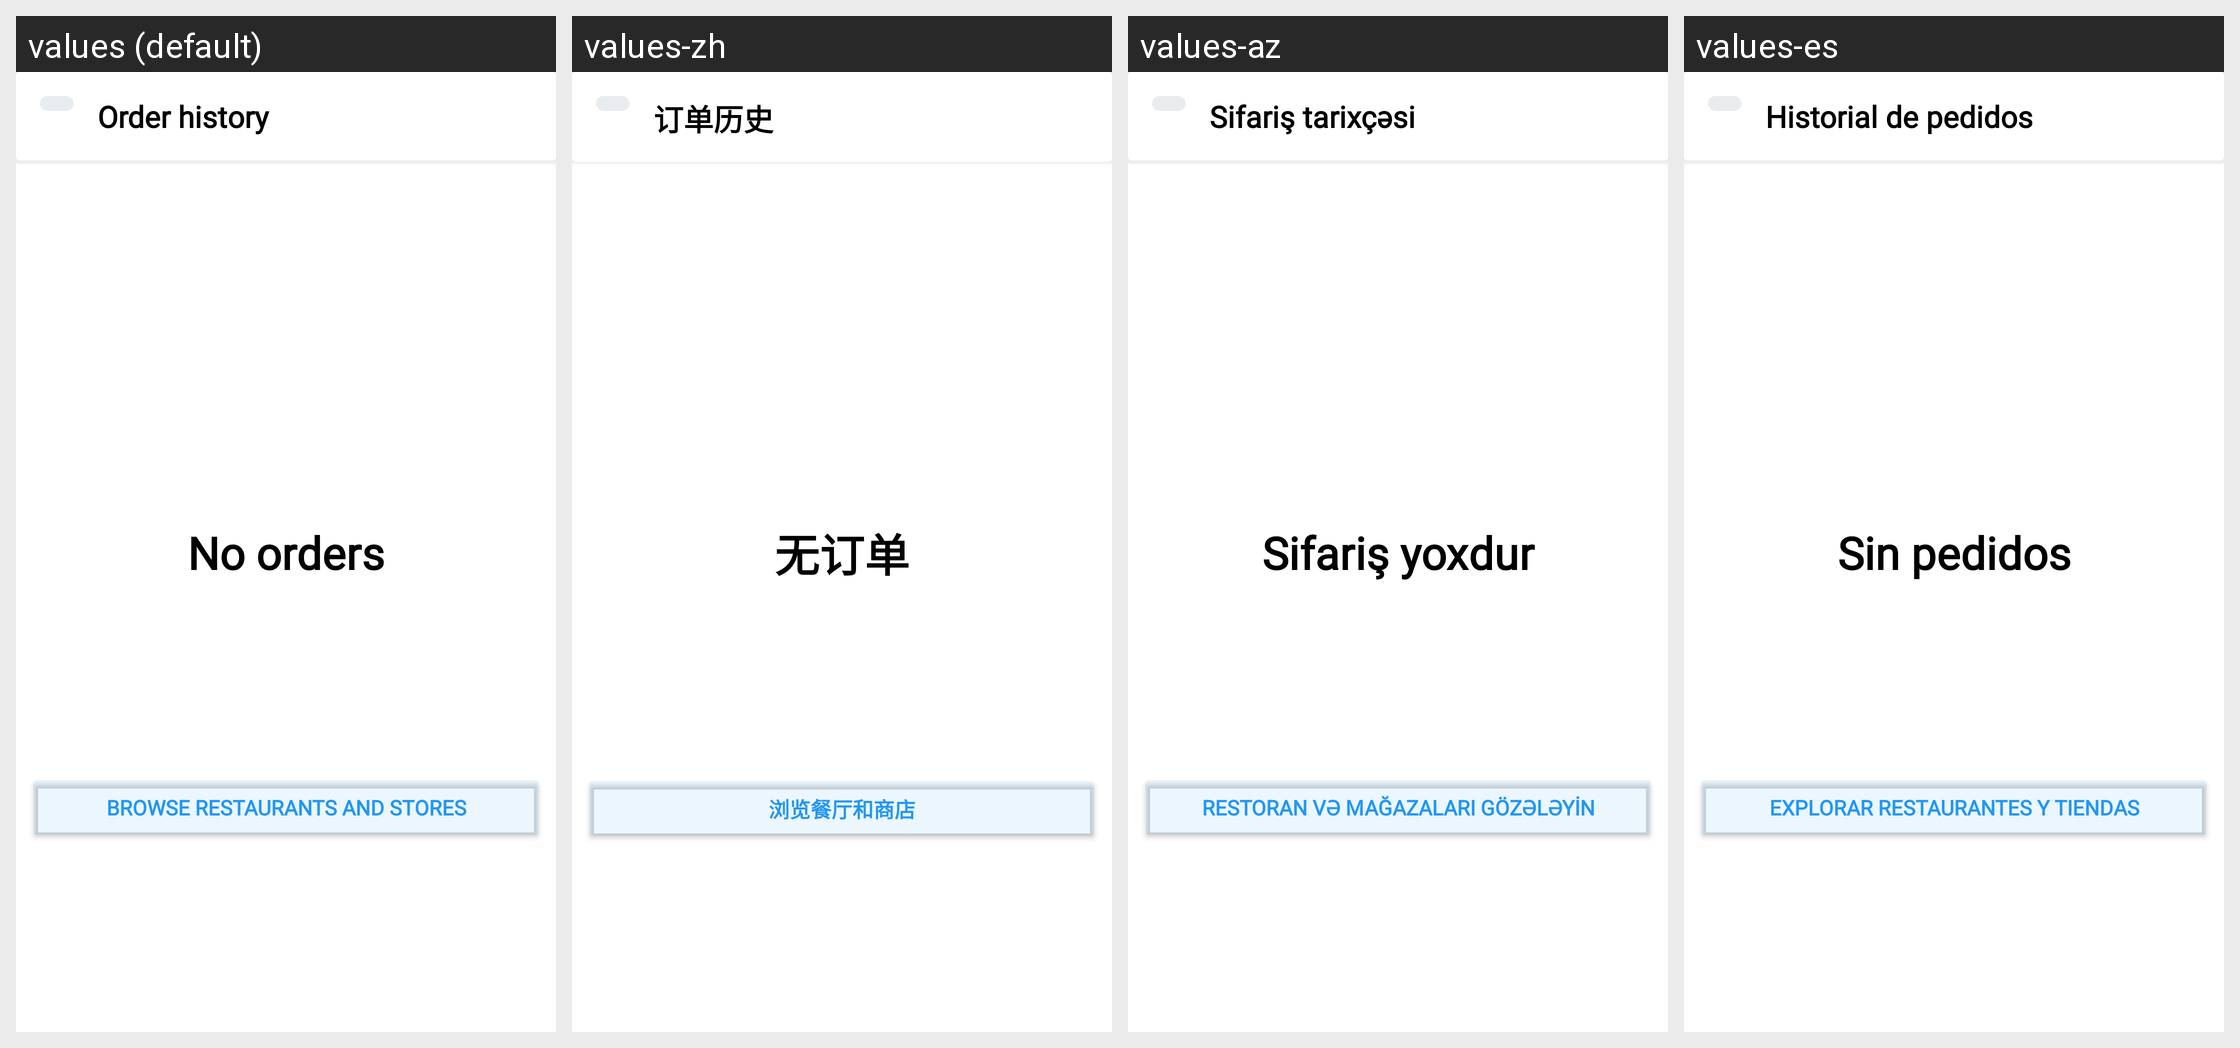

The Android screen above is rendered under several locales of the same app. Produce the string resources it draws, with the default and per-locale values.
Android screen res/layout/fragment_order_history.xml rendered under 4 locales, left to right: values (default), values-zh, values-az, values-es. Device: Nexus 5 (rendered at 1080×1920; each locale shown at half size, 540×960, under a caption strip naming it); theme Theme.Folt.
Other locales in the repository, not shown: values-tr.
Strings drawn on this screen, with the default value and each locale's value (text and hints the layout hard-codes, and strings that could not be matched under every locale, appear in the picture but are not listed):

order_history
  values: Order history
  values-zh: 订单历史
  values-az: Sifariş tarixçəsi
  values-es: Historial de pedidos

browse_restaurants_stores
  values: Browse restaurants and stores
  values-zh: 浏览餐厅和商店
  values-az: Restoran və mağazaları gözələyin
  values-es: Explorar restaurantes y tiendas

no_orders
  values: No orders
  values-zh: 无订单
  values-az: Sifariş yoxdur
  values-es: Sin pedidos
